Image classification data set "images" (mandeepsharma14/ai-product-quality-control-automation on GitHub). Class labels (8): blister, crack, crooked corner, delamination, good, scratch, thick paint, thin paint.

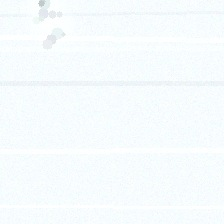
Label: thick paint

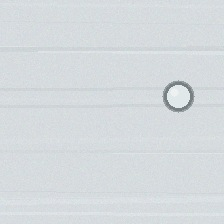
Label: blister

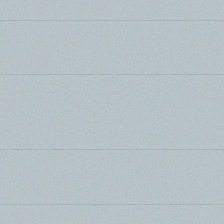
Label: good

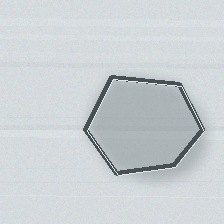
Label: delamination

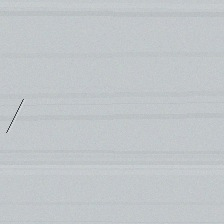
Label: scratch

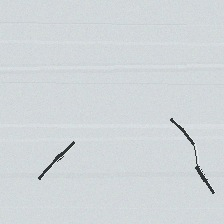
Label: crack
